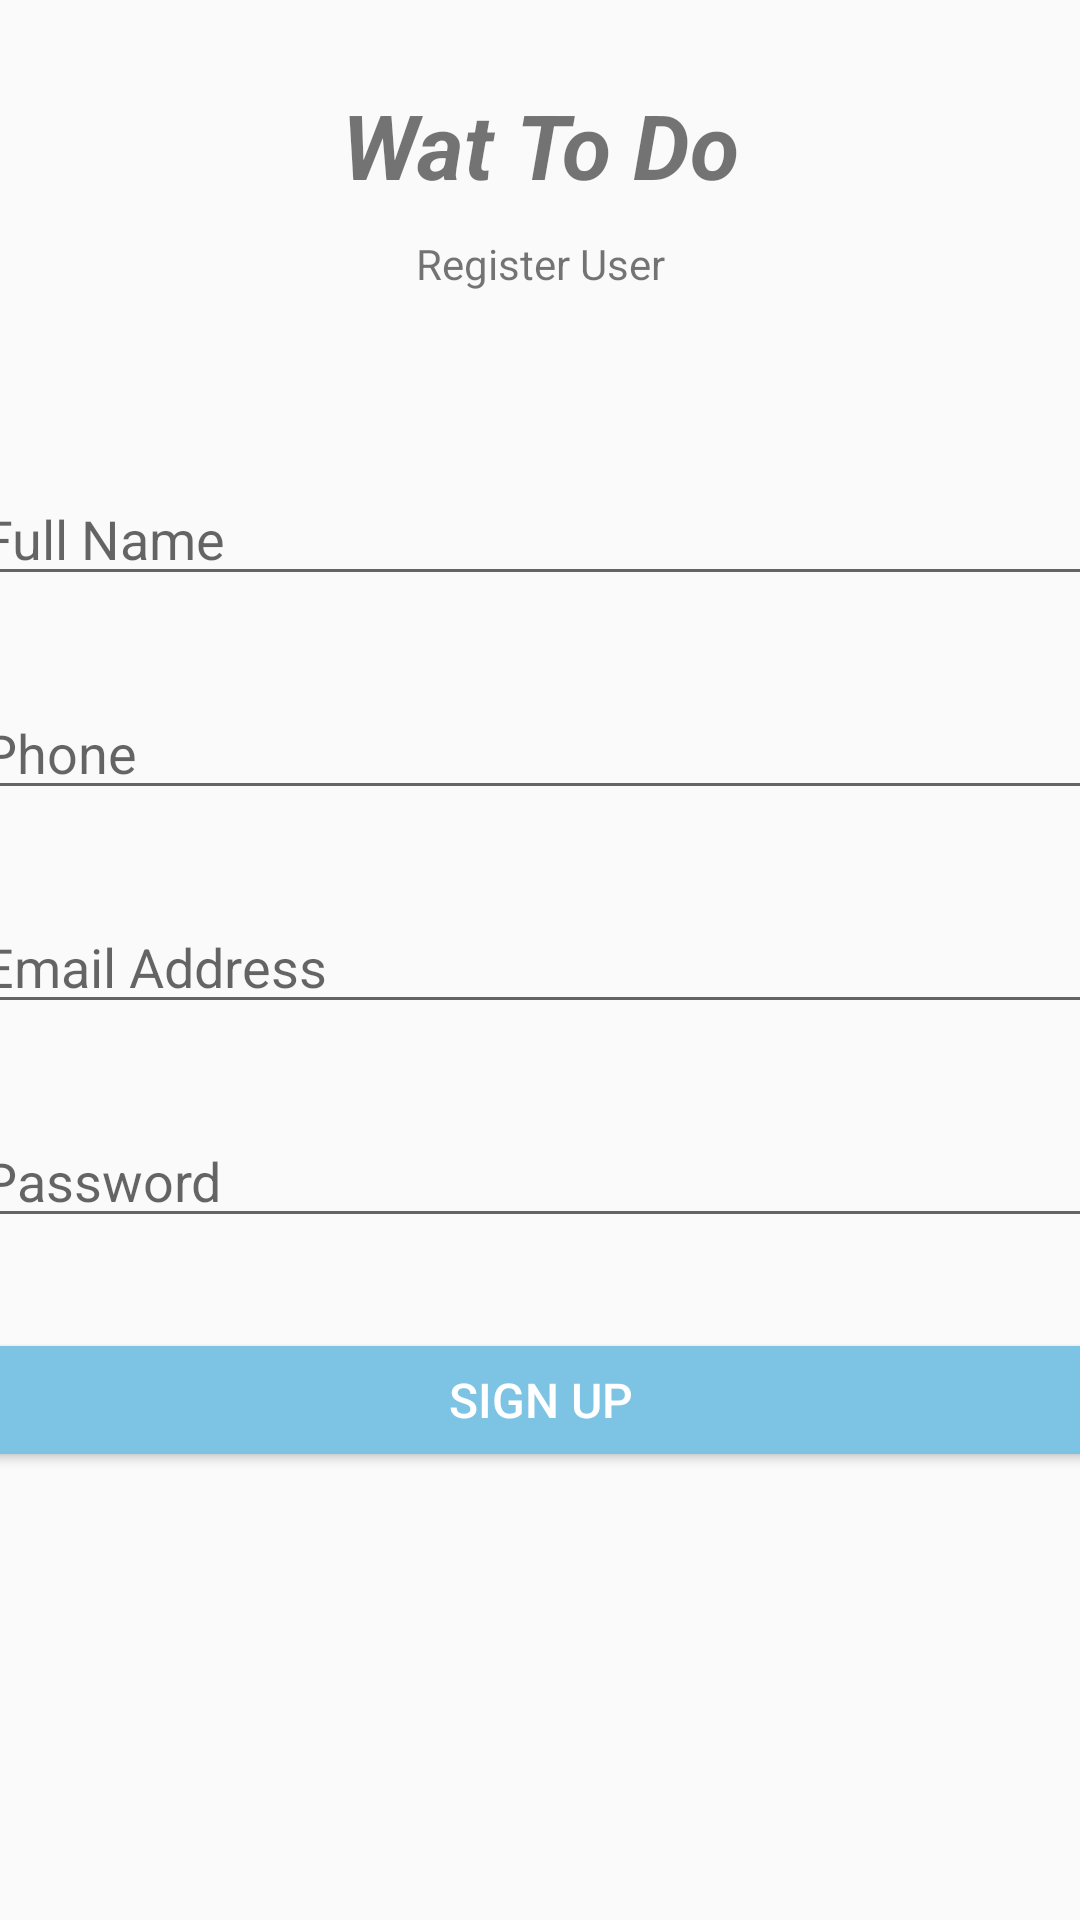

Produce the Android XML layout that renders to this screen, including the resource entries it uses.
<!-- AndroidManifest.xml: application theme AppTheme -->
<!-- res/layout/activity_register_user.xml -->
<?xml version="1.0" encoding="utf-8"?>
<androidx.constraintlayout.widget.ConstraintLayout xmlns:android="http://schemas.android.com/apk/res/android"
    xmlns:app="http://schemas.android.com/apk/res-auto"
    xmlns:tools="http://schemas.android.com/tools"
    android:layout_width="match_parent"
    android:layout_height="match_parent"
    tools:context=".RegisterUser">

    <TextView
        android:id="@+id/Regtitle"
        android:layout_width="0dp"
        android:layout_height="wrap_content"
        android:layout_marginTop="28dp"
        android:text="Wat To Do"
        android:textAlignment="center"
        android:textStyle="bold|italic"
        android:textSize="30sp"
        app:layout_constraintEnd_toEndOf="parent"
        app:layout_constraintStart_toStartOf="parent"
        app:layout_constraintTop_toTopOf="parent"
        android:gravity="center_horizontal" />

    <TextView
        android:id="@+id/registerText"
        android:layout_width="wrap_content"
        android:layout_height="wrap_content"
        android:layout_marginTop="10dp"
        android:text="Register User"
        app:layout_constraintEnd_toEndOf="parent"
        app:layout_constraintStart_toStartOf="parent"
        app:layout_constraintTop_toBottomOf="@+id/Regtitle" />

    <EditText
        android:id="@+id/fullname"
        android:layout_width="380dp"
        android:layout_height="wrap_content"
        android:layout_marginTop="60dp"
        android:ems="10"
        android:inputType="textPersonName"
        android:hint="Full Name"
        app:layout_constraintEnd_toEndOf="parent"
        app:layout_constraintStart_toStartOf="parent"
        app:layout_constraintTop_toBottomOf="@+id/registerText" />

    <EditText
        android:id="@+id/phone"
        android:layout_width="380dp"
        android:layout_height="wrap_content"
        android:layout_marginTop="30dp"
        android:ems="10"
        android:inputType="number"
        android:hint="Phone"
        app:layout_constraintEnd_toEndOf="parent"
        app:layout_constraintStart_toStartOf="parent"
        app:layout_constraintTop_toBottomOf="@+id/fullname" />

    <EditText
        android:id="@+id/RegEmail"
        android:layout_width="380dp"
        android:layout_height="wrap_content"
        android:layout_marginTop="30dp"
        android:ems="10"
        android:inputType="textEmailAddress"
        android:hint="Email Address"
        app:layout_constraintEnd_toEndOf="parent"
        app:layout_constraintStart_toStartOf="parent"
        app:layout_constraintTop_toBottomOf="@+id/phone" />

    <EditText
        android:id="@+id/RegPassword"
        android:layout_width="380dp"
        android:layout_height="wrap_content"
        android:layout_marginTop="30dp"
        android:ems="10"
        android:inputType="textPassword"
        android:hint="Password"
        app:layout_constraintEnd_toEndOf="parent"
        app:layout_constraintStart_toStartOf="parent"
        app:layout_constraintTop_toBottomOf="@+id/RegEmail" />

    <Button
        android:id="@+id/registerUser"
        android:layout_width="380dp"
        android:layout_height="wrap_content"
        android:layout_marginTop="30dp"
        android:textSize="16sp"
        android:backgroundTint="@color/login"
        android:textColor="#FFF"
        android:text="Sign Up"
        app:layout_constraintEnd_toEndOf="parent"
        app:layout_constraintStart_toStartOf="parent"
        app:layout_constraintTop_toBottomOf="@+id/RegPassword" />

    <ProgressBar
        android:id="@+id/progressBar2"
        style="?android:attr/progressBarStyle"
        android:layout_width="wrap_content"
        android:layout_height="wrap_content"
        android:visibility="gone"
        app:layout_constraintBottom_toBottomOf="parent"
        app:layout_constraintEnd_toEndOf="parent"
        app:layout_constraintStart_toStartOf="parent"
        app:layout_constraintTop_toTopOf="parent" />
</androidx.constraintlayout.widget.ConstraintLayout>
<!-- resources referenced by this layout -->
<resources>
  <color name="login">#7DC3E3</color>
  <style name="AppTheme" parent="Theme.AppCompat.Light.NoActionBar">
          
          <item name="colorPrimary">@color/login</item>
          <item name="colorPrimaryDark">@color/login</item>
          <item name="colorAccent">@color/login</item>
      </style>
</resources>
